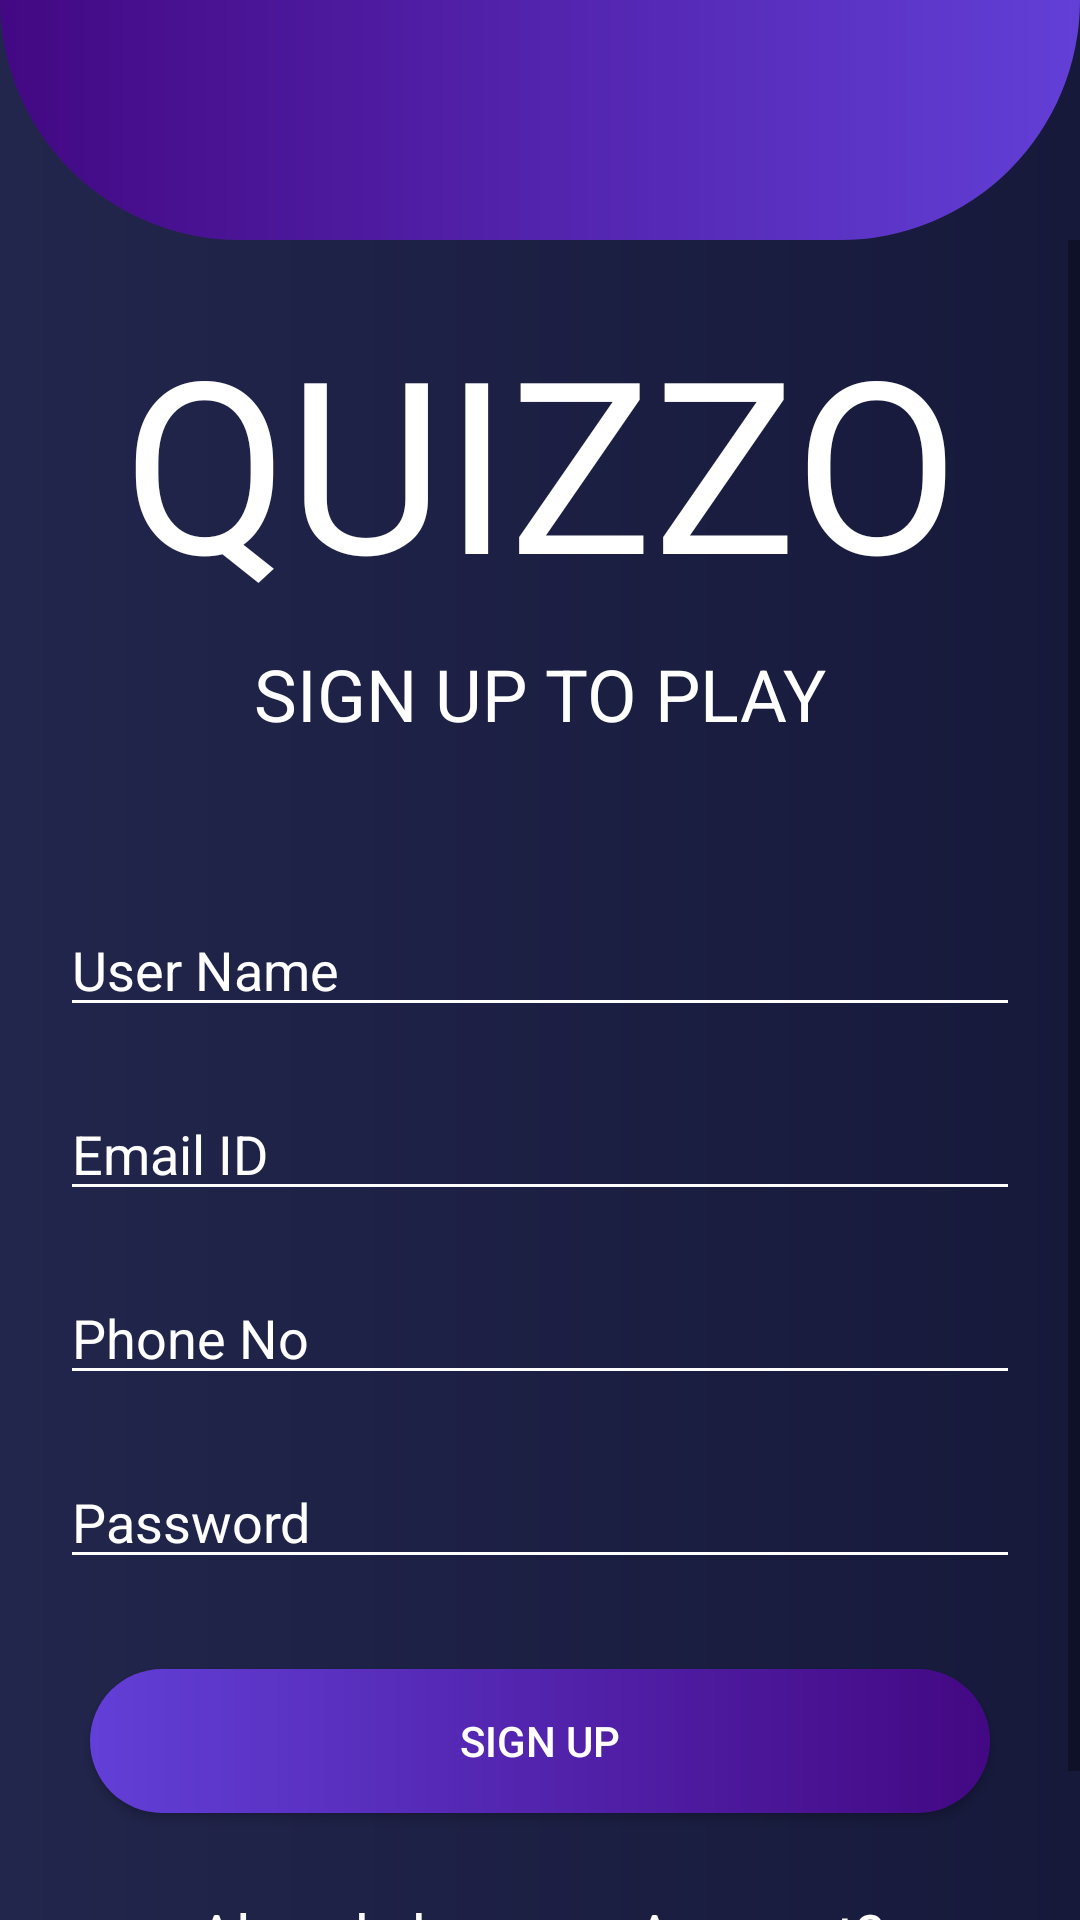

Reconstruct the res/layout file that produces this screen, plus the resources it refers to.
<!-- AndroidManifest.xml: application theme AppTheme -->
<!-- res/layout/activity_register.xml -->
<?xml version="1.0" encoding="utf-8"?>

<LinearLayout xmlns:android="http://schemas.android.com/apk/res/android"
    xmlns:app="http://schemas.android.com/apk/res-auto"
    xmlns:tools="http://schemas.android.com/tools"
    android:id="@+id/register_activity"
    android:layout_width="match_parent"
    android:layout_height="match_parent"
    android:background="@drawable/screen_background"
    android:orientation="vertical"
    tools:context=".MainActivity">

    <LinearLayout
        android:layout_width="match_parent"
        android:layout_height="80dp"
        android:background="@drawable/top_gradient"
        android:orientation="horizontal" />

    <ScrollView
        android:id="@+id/login_form"
        android:layout_width="match_parent"
        android:layout_height="match_parent">

        <LinearLayout
            android:layout_width="fill_parent"
            android:layout_height="wrap_content"
            android:layout_marginLeft="10dp"
            android:layout_marginRight="10dp"
            android:orientation="vertical">

            <TextView
                android:layout_width="match_parent"
                android:layout_height="100dp"
                android:layout_marginTop="20dp"
                android:fontFamily="@font/lobster"
                android:textAlignment="center"
                android:textColor="#FFFFFF"
                android:textSize="80sp"
                android:visibility="visible"
                android:text="@string/quizzo" />

            <TextView
                android:layout_width="match_parent"
                android:layout_height="46dp"
                android:layout_marginTop="15dp"
                android:text="SIGN UP TO PLAY"
                android:textAlignment="center"
                android:textColor="@android:color/white"
                android:textSize="24sp" />


            <EditText
                android:id="@+id/uname"
                android:layout_width="match_parent"
                android:layout_height="wrap_content"
                android:layout_marginStart="10sp"
                android:layout_marginLeft="10dp"
                android:layout_marginTop="40dp"
                android:layout_marginEnd="10dp"
                android:layout_marginRight="10dp"
                android:layout_marginBottom="10dp"
                android:backgroundTint="#FFFFFF"
                android:ems="10"
                android:hint="@string/form_username"
                android:inputType="text"
                android:textColor="#FFFFFF"
                android:textColorHint="#FFFFFF" />


            <EditText
                android:id="@+id/email"
                android:layout_width="match_parent"
                android:layout_height="wrap_content"
                android:layout_margin="10dp"
                android:backgroundTint="#FFFFFF"
                android:ems="10"
                android:hint="@string/form_email"
                android:inputType="textEmailAddress"
                android:textColor="#FFFFFF"
                android:textColorHint="#FFFFFF" />


            <EditText
                android:id="@+id/mobile"
                android:layout_width="match_parent"
                android:layout_height="wrap_content"
                android:layout_margin="10dp"
                android:backgroundTint="#FFFFFF"
                android:ems="10"
                android:hint="@string/form_phone"
                android:inputType="phone"
                android:textColor="#FFFFFF"
                android:textColorHint="#FFFFFF" />


            <EditText
                android:id="@+id/pword"
                android:layout_width="match_parent"
                android:layout_height="wrap_content"
                android:layout_margin="10dp"
                android:backgroundTint="#FFFFFF"
                android:ems="10"
                android:hint="@string/form_password"
                android:inputType="textPassword"
                android:textColor="#FFFFFF"
                android:textColorHint="#FFFFFF" />

            <Button
                android:id="@+id/sign"
                android:layout_width="match_parent"
                android:layout_height="wrap_content"
                android:layout_margin="20dp"
                android:background="@drawable/btn_round"
                android:text="Sign Up"
                android:textColor="@android:color/white" />

            <TextView
                android:id="@+id/already_signin"
                android:layout_width="match_parent"
                android:layout_height="match_parent"
                android:layout_marginTop="7dp"
                android:layout_marginBottom="0dp"
                android:text="@string/already_member"
                android:textAlignment="center"
                android:textColor="@android:color/white"
                android:textSize="20sp" />

            <TextView
                android:id="@+id/log"
                android:layout_width="match_parent"
                android:layout_height="36dp"
                android:clickable="true"
                android:text="@string/login"
                android:textAlignment="center"
                android:textColor="#FFFFFF"
                android:textSize="18sp"
                android:textStyle="bold" />

        </LinearLayout>
    </ScrollView>

</LinearLayout>
<!-- resources referenced by this layout -->
<resources>
  <!-- drawable btn_round (drawable-v24) -->
  <?xml version="1.0" encoding="utf-8"?>
  
  <shape xmlns:android="http://schemas.android.com/apk/res/android"
      android:shape="rectangle">
      <gradient
          android:angle="180"
          android:startColor="@color/darkOr"
          android:endColor="#623FD7"/>
      <corners android:radius="40dp"/>
  </shape>
  <!-- drawable screen_background (drawable-v24) -->
  <?xml version="1.0" encoding="utf-8"?>
  
  <shape xmlns:android="http://schemas.android.com/apk/res/android"
      android:shape="rectangle">
      <gradient
          android:angle="180"
          android:startColor="#16193A"
          android:endColor="#22264C"
          android:type="linear"/>
  </shape>
  <!-- drawable top_gradient (drawable-v24) -->
  <?xml version="1.0" encoding="utf-8"?>
  
  <shape xmlns:android="http://schemas.android.com/apk/res/android"
      android:shape="rectangle">
      <gradient
          android:angle="0"
          android:startColor="@color/darkOr"
          android:endColor="#623FD7"
          android:type="linear"/>
      <corners
          android:bottomLeftRadius="180dp"
          android:bottomRightRadius="180dp"/>
      a
  </shape>
  <string name="already_member">Already have an Account?</string>
  <string name="form_email">Email ID</string>
  <string name="form_password">Password</string>
  <string name="form_phone">Phone No</string>
  <string name="form_username">User Name</string>
  <string name="login"><u>Log In</u></string>
  <string name="quizzo">QUIZZO</string>
  <style name="AppTheme" parent="Theme.AppCompat.Light.NoActionBar">
          
          <item name="android:navigationBarColor">@color/darkOr</item>
          <item name="android:statusBarColor">@color/lightYl</item>
      </style>
  <color name="darkOr">#430883</color>764ba2
  <color name="lightYl">#043891</color>
</resources>
